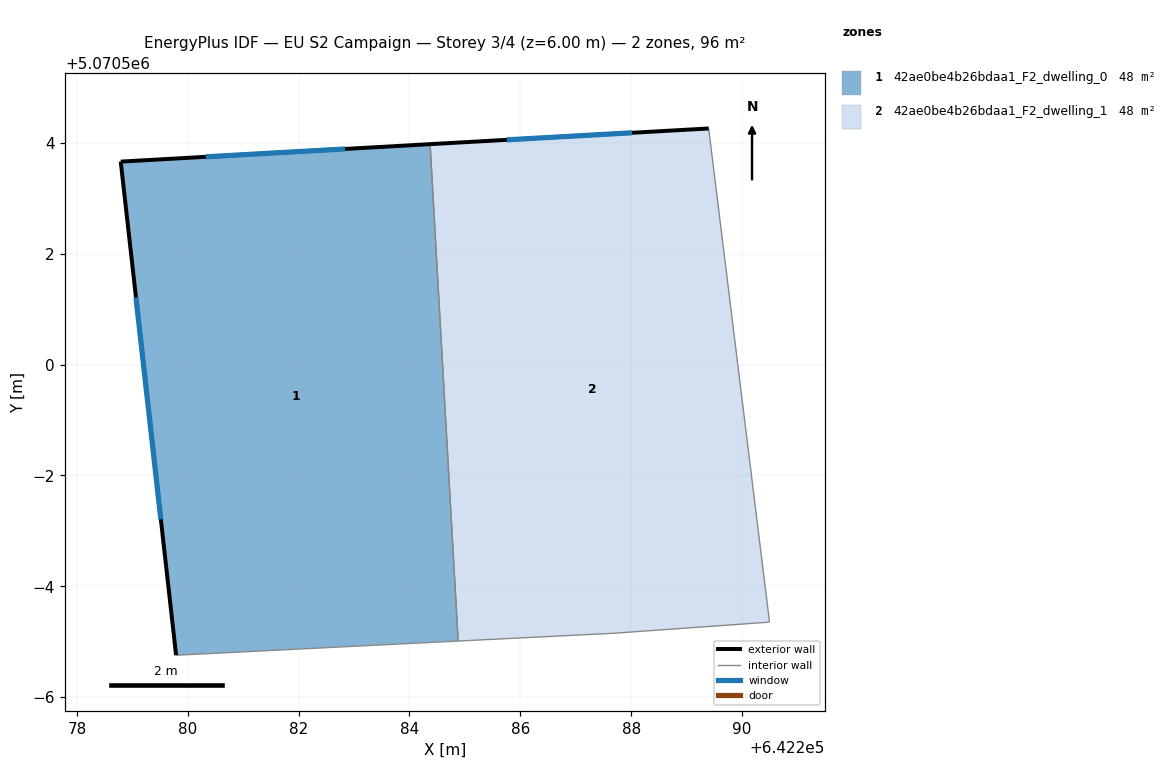
=== STOREY PLAN SPEC (per zone: floor XY polygon, exterior-wall plan segments, windows/doors) ===
zone 1: 42ae0be4b26bdaa1_F2_dwelling_0  (47.9 m²)
  floor: (642284.37, 5070503.98) (642284.88, 5070495.01) (642279.79, 5070494.76) (642278.79, 5070503.66)
  exterior wall: (642278.79, 5070503.66) – (642279.79, 5070494.76)  [9.0 m]
    window: (642279.06, 5070501.21) – (642279.51, 5070497.21)  [5.4 m²]
  exterior wall: (642284.37, 5070503.98) – (642278.79, 5070503.66)  [5.6 m]
    window: (642282.84, 5070503.89) – (642280.33, 5070503.75)  [3.4 m²]
  interior walls: 2
zone 2: 42ae0be4b26bdaa1_F2_dwelling_1  (47.9 m²)
  floor: (642289.40, 5070504.26) (642290.50, 5070495.35) (642287.69, 5070495.15) (642284.88, 5070495.01) (642284.37, 5070503.98)
  exterior wall: (642289.40, 5070504.26) – (642284.37, 5070503.98)  [5.0 m]
    window: (642288.01, 5070504.18) – (642285.76, 5070504.06)  [3.1 m²]
  interior walls: 4

=== DERIVED (storey summary) ===
Building: EU S2 Campaign
Storey: 3 of 4  (floor level z = 6.00 m)
Storey gross floor area: 95.8 m²
Zones on this storey: 2
  - 42ae0be4b26bdaa1_F2_dwelling_0: floor 47.9 m²; exterior wall 14.6 m (43.7 m²); 2 window(s) 8.8 m²; WWR 20.2%
  - 42ae0be4b26bdaa1_F2_dwelling_1: floor 47.9 m²; exterior wall 5.0 m (15.1 m²); 1 window(s) 3.1 m²; WWR 20.2%
Zone adjacency (shared interzone walls):
  - 42ae0be4b26bdaa1_F2_dwelling_0 ↔ 42ae0be4b26bdaa1_F2_dwelling_1